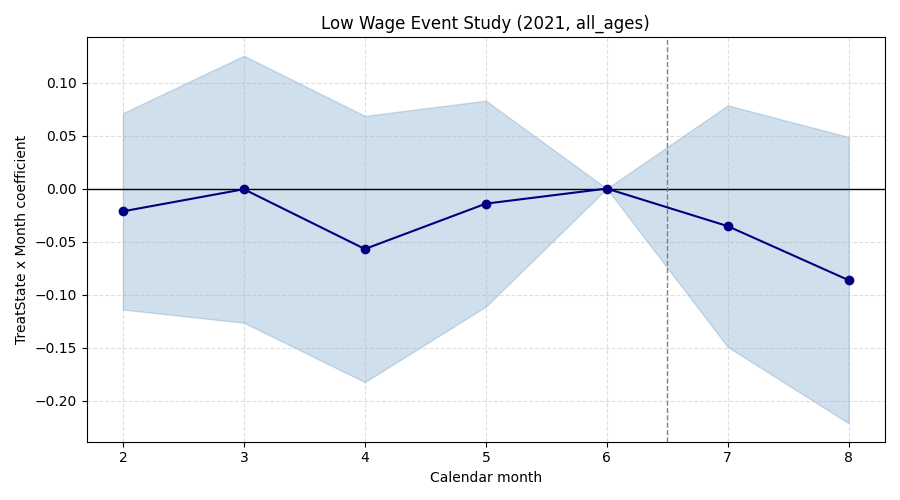

Source data for this figure (header and first rows):
subgroup, month, coef, stderr, pval, pretrend_ok
low_wage, 2, -0.02146, 0.04724, 0.6497, True
low_wage, 3, -0.0005997, 0.06423, 0.9926, True
low_wage, 4, -0.05699, 0.06404, 0.3735, True
low_wage, 5, -0.01421, 0.04955, 0.7742, True
low_wage, 6, 0.0, 0.0, 1.0, True
low_wage, 7, -0.03544, 0.05812, 0.542, True
low_wage, 8, -0.08641, 0.06887, 0.2096, True
